The GitHub repository Kejia928/global-detection-dataset contains a labelled image folder "global-detection-dataset" with 2 categories: has fish, no fish. Examples follow, each with its label.

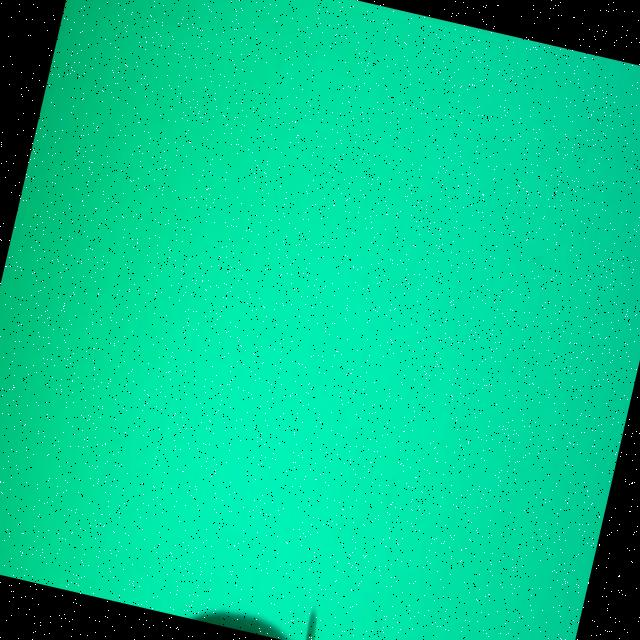
Label: has fish

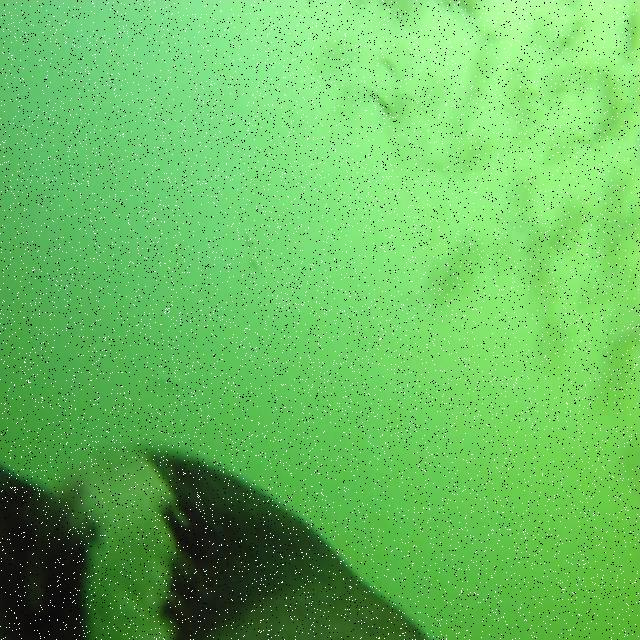
Label: no fish

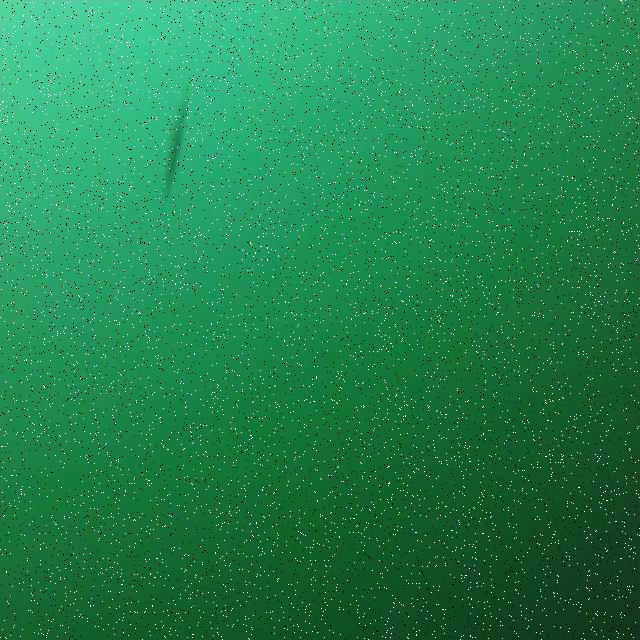
Label: has fish

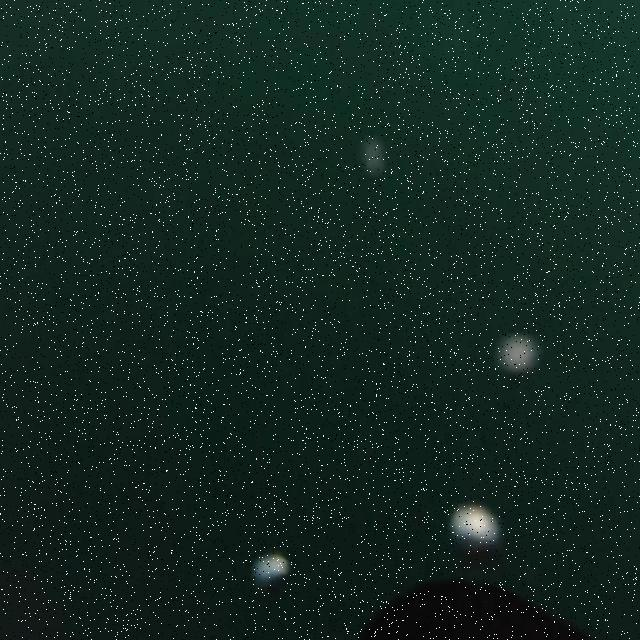
Label: no fish

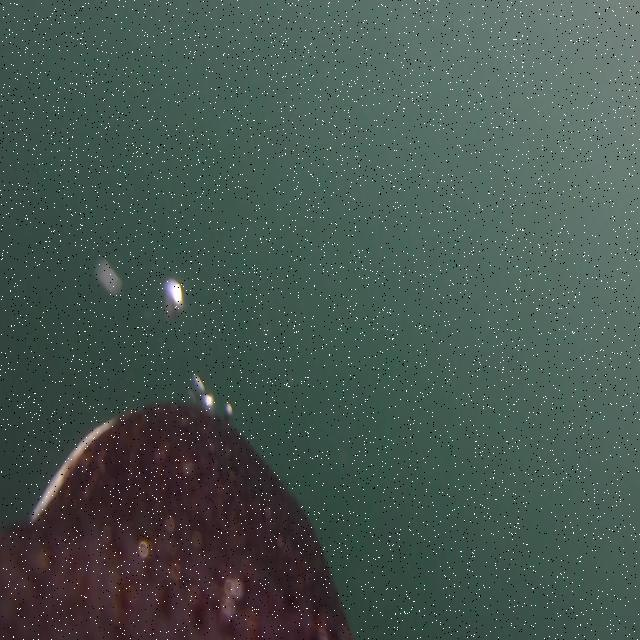
Label: no fish

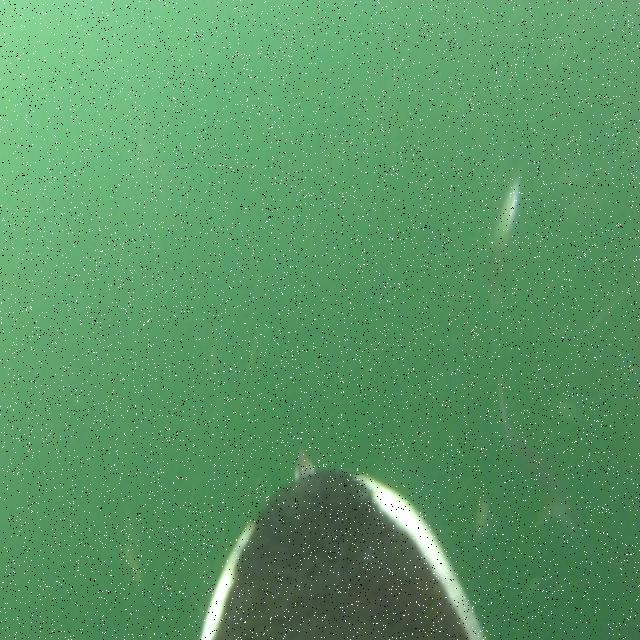
Label: has fish
